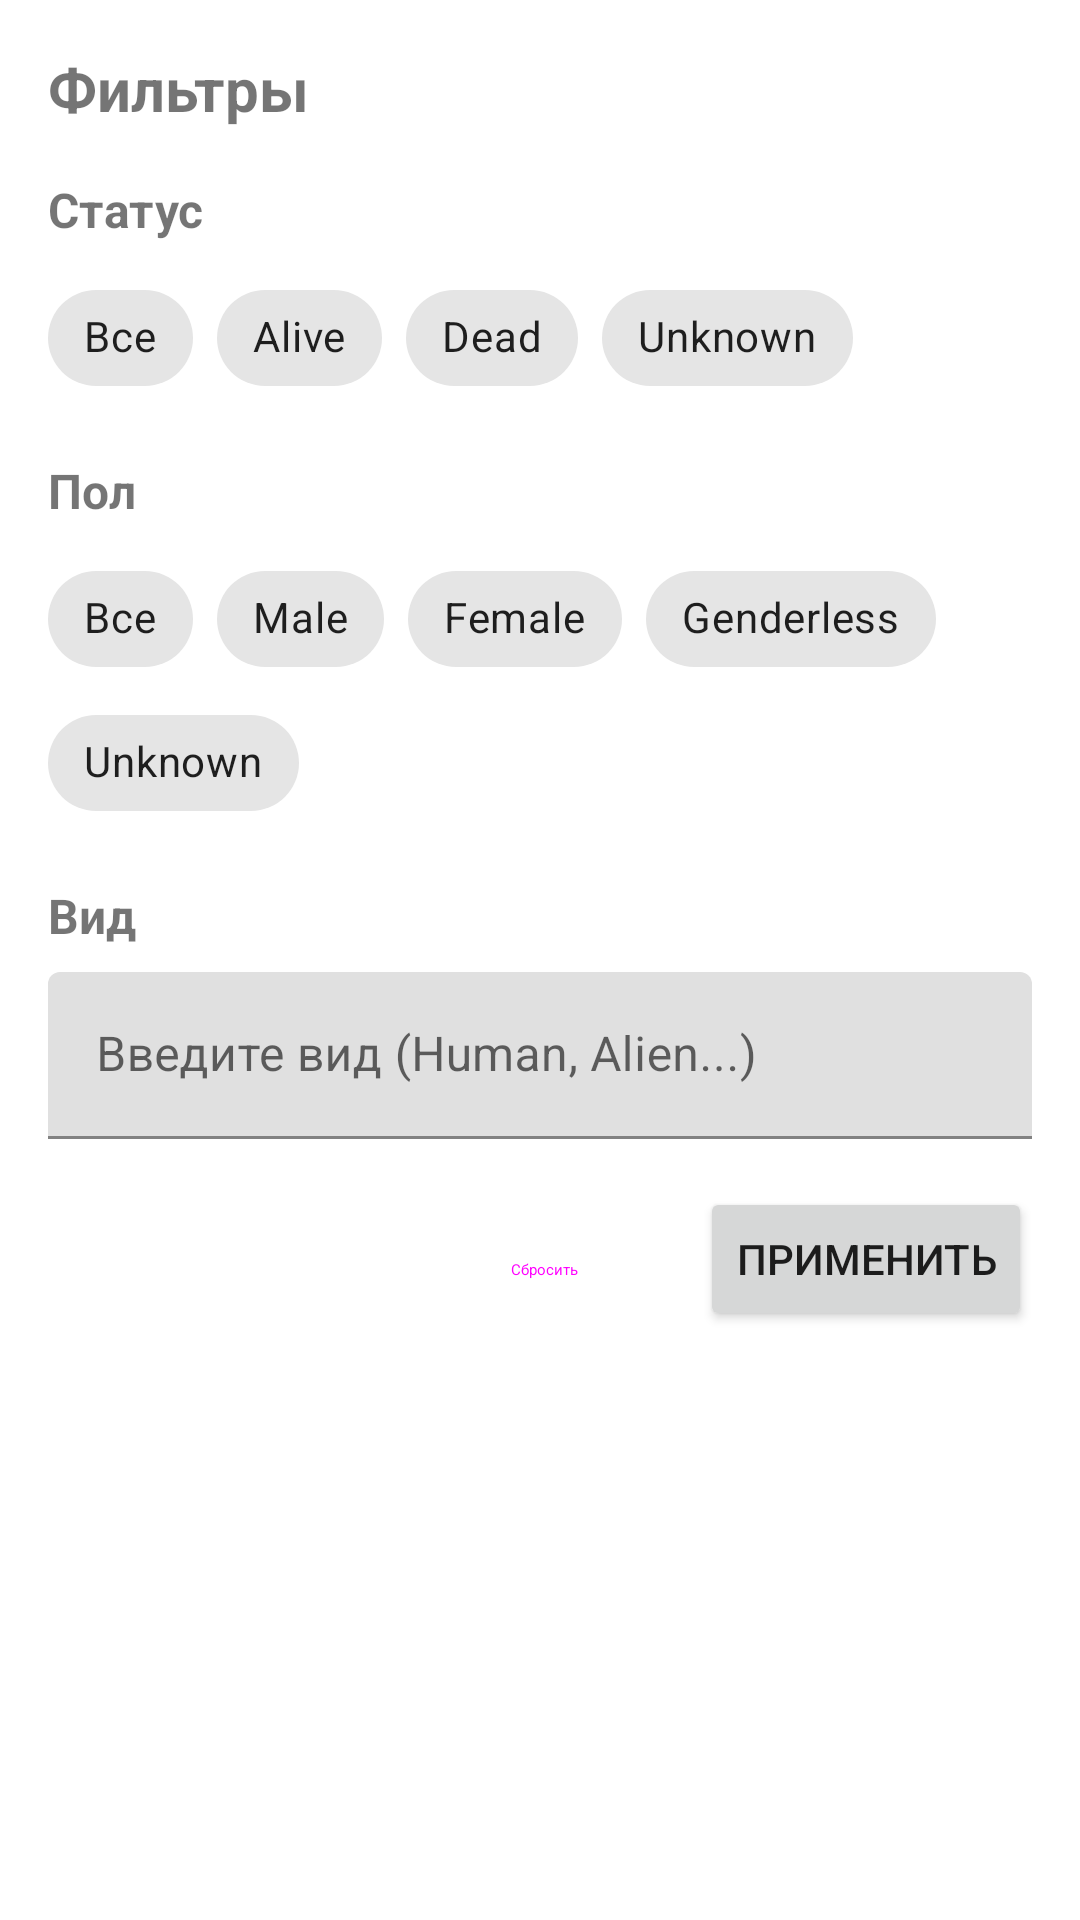

This screen was rendered from an Android layout file. Write that file and the resources it references.
<!-- AndroidManifest.xml: application theme Theme.RickAndMortyApp -->
<!-- res/layout/filter_bottom_sheet.xml -->
<?xml version="1.0" encoding="utf-8"?>
<LinearLayout xmlns:android="http://schemas.android.com/apk/res/android"
    xmlns:app="http://schemas.android.com/apk/res-auto"
    android:layout_width="match_parent"
    android:layout_height="wrap_content"
    android:orientation="vertical"
    android:padding="16dp">

    <TextView
        android:layout_width="match_parent"
        android:layout_height="wrap_content"
        android:text="Фильтры"
        android:textSize="20sp"
        android:textStyle="bold"
        android:layout_marginBottom="16dp" />

    
    <TextView
        android:layout_width="match_parent"
        android:layout_height="wrap_content"
        android:text="Статус"
        android:textSize="16sp"
        android:textStyle="bold"
        android:layout_marginBottom="8dp" />

    <com.google.android.material.chip.ChipGroup
        android:id="@+id/statusChipGroup"
        android:layout_width="match_parent"
        android:layout_height="wrap_content"
        android:layout_marginBottom="16dp"
        app:singleSelection="true">

        <com.google.android.material.chip.Chip
            android:id="@+id/chipStatusAll"
            android:layout_width="wrap_content"
            android:layout_height="wrap_content"
            android:text="Все" />

        <com.google.android.material.chip.Chip
            android:id="@+id/chipStatusAlive"
            android:layout_width="wrap_content"
            android:layout_height="wrap_content"
            android:text="Alive" />

        <com.google.android.material.chip.Chip
            android:id="@+id/chipStatusDead"
            android:layout_width="wrap_content"
            android:layout_height="wrap_content"
            android:text="Dead" />

        <com.google.android.material.chip.Chip
            android:id="@+id/chipStatusUnknown"
            android:layout_width="wrap_content"
            android:layout_height="wrap_content"
            android:text="Unknown" />
    </com.google.android.material.chip.ChipGroup>

    
    <TextView
        android:layout_width="match_parent"
        android:layout_height="wrap_content"
        android:text="Пол"
        android:textSize="16sp"
        android:textStyle="bold"
        android:layout_marginBottom="8dp" />

    <com.google.android.material.chip.ChipGroup
        android:id="@+id/genderChipGroup"
        android:layout_width="match_parent"
        android:layout_height="wrap_content"
        android:layout_marginBottom="16dp"
        app:singleSelection="true">

        <com.google.android.material.chip.Chip
            android:id="@+id/chipGenderAll"
            android:layout_width="wrap_content"
            android:layout_height="wrap_content"
            android:text="Все" />

        <com.google.android.material.chip.Chip
            android:id="@+id/chipGenderMale"
            android:layout_width="wrap_content"
            android:layout_height="wrap_content"
            android:text="Male" />

        <com.google.android.material.chip.Chip
            android:id="@+id/chipGenderFemale"
            android:layout_width="wrap_content"
            android:layout_height="wrap_content"
            android:text="Female" />

        <com.google.android.material.chip.Chip
            android:id="@+id/chipGenderGenderless"
            android:layout_width="wrap_content"
            android:layout_height="wrap_content"
            android:text="Genderless" />

        <com.google.android.material.chip.Chip
            android:id="@+id/chipGenderUnknown"
            android:layout_width="wrap_content"
            android:layout_height="wrap_content"
            android:text="Unknown" />
    </com.google.android.material.chip.ChipGroup>

    
    <TextView
        android:layout_width="match_parent"
        android:layout_height="wrap_content"
        android:text="Вид"
        android:textSize="16sp"
        android:textStyle="bold"
        android:layout_marginBottom="8dp" />

    <com.google.android.material.textfield.TextInputLayout
        android:layout_width="match_parent"
        android:layout_height="wrap_content"
        android:layout_marginBottom="16dp">

        <com.google.android.material.textfield.TextInputEditText
            android:id="@+id/speciesEditText"
            android:layout_width="match_parent"
            android:layout_height="wrap_content"
            android:hint="Введите вид (Human, Alien...)" />
    </com.google.android.material.textfield.TextInputLayout>

    
    <LinearLayout
        android:layout_width="match_parent"
        android:layout_height="wrap_content"
        android:orientation="horizontal"
        android:gravity="end">

        <Button
            android:id="@+id/btnClearFilters"
            android:layout_width="wrap_content"
            android:layout_height="wrap_content"
            android:text="Сбросить"
            android:layout_marginEnd="8dp"
            style="@style/Widget.Material3.Button.TextButton" />

        <Button
            android:id="@+id/btnApplyFilters"
            android:layout_width="wrap_content"
            android:layout_height="wrap_content"
            android:text="Применить" />

    </LinearLayout>

</LinearLayout>
<!-- resources referenced by this layout -->
<resources>
  <style name="Theme.RickAndMortyApp" parent="Theme.MaterialComponents.DayNight.DarkActionBar">
          
          <item name="colorPrimary">@color/purple_500</item>
          <item name="colorPrimaryVariant">@color/purple_700</item>
          <item name="colorOnPrimary">@color/white</item>
          
          <item name="colorSecondary">@color/teal_200</item>
          <item name="colorSecondaryVariant">@color/teal_700</item>
          <item name="colorOnSecondary">@color/black</item>
          
          <item name="android:statusBarColor">?attr/colorPrimaryVariant</item>
          
  
          
          <item name="android:windowTranslucentStatus">true</item>
          <item name="android:fitsSystemWindows">false</item>
          <item name="android:windowLightStatusBar">true</item>
      </style>
  <color name="purple_500">#EEA700</color>
  <color name="purple_700">#FF3700B3</color>
  <color name="white">#FFFFFFFF</color>
  <color name="teal_200">#FF03DAC5</color>
  <color name="teal_700">#FF018786</color>
  <color name="black">#FF000000</color>
</resources>
